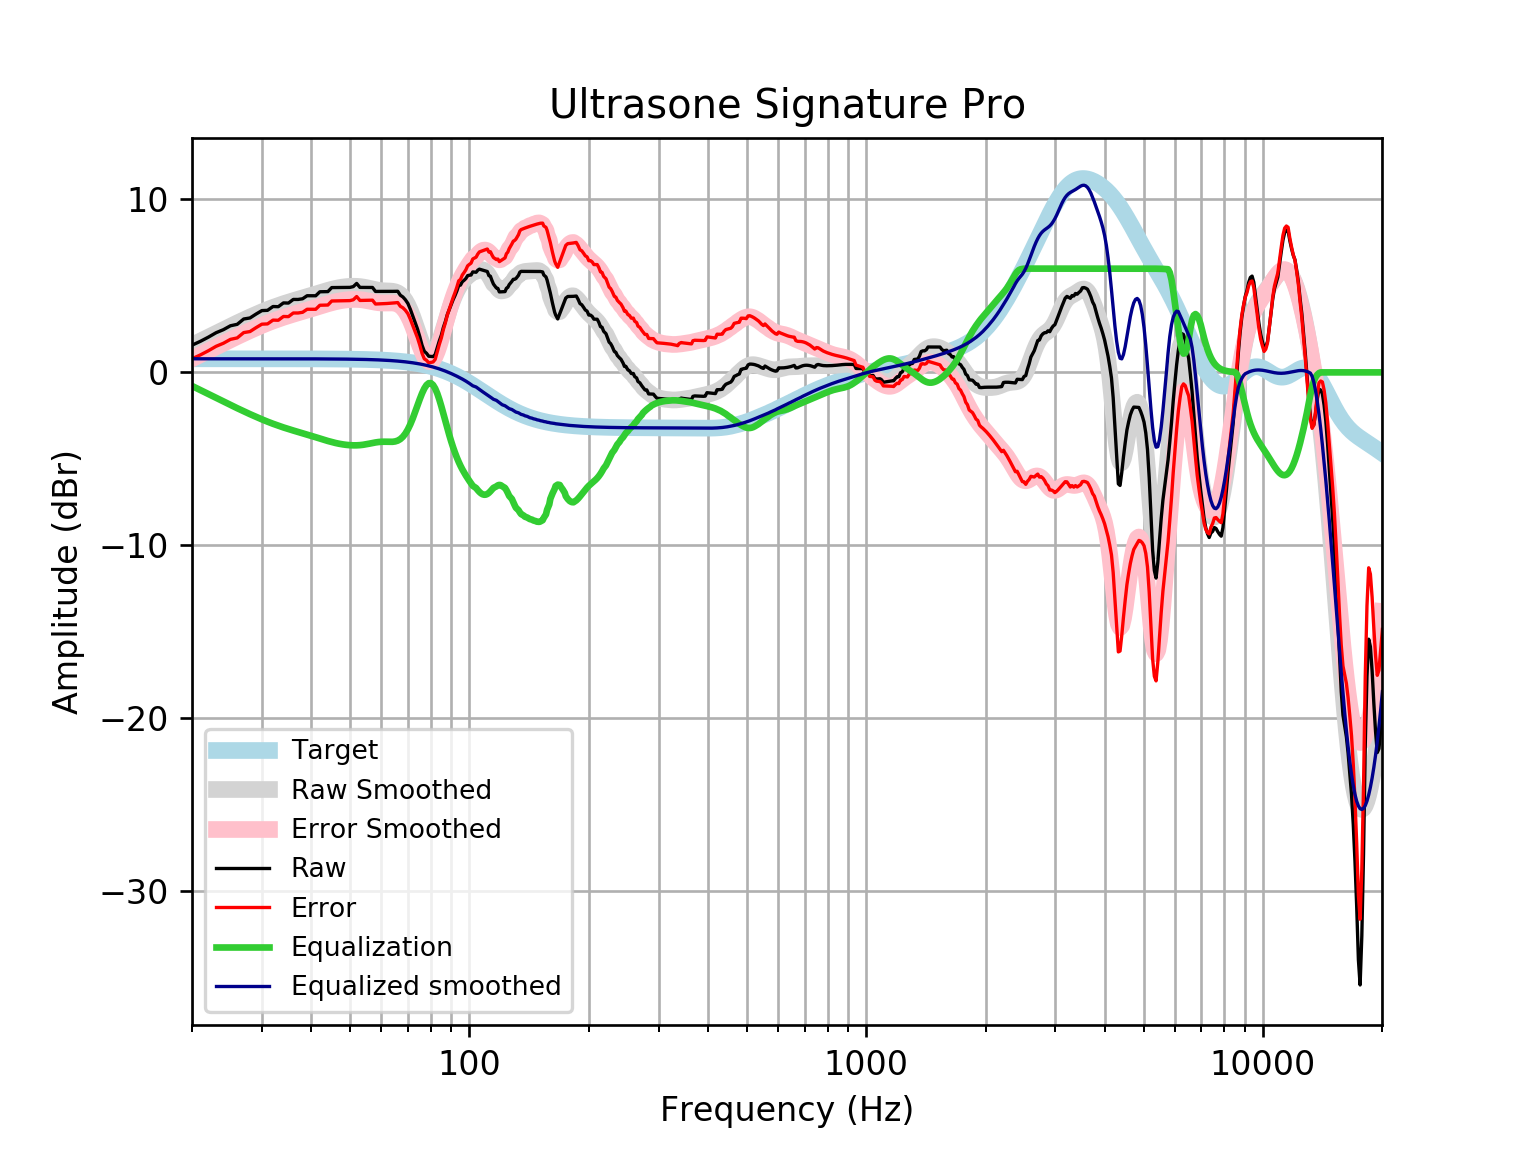

Source data for this figure (header and first rows):
frequency, raw, error, smoothed, error_smoothed, equalization, equalized_raw, equalized_smoothed, target
20, 1.572, 0.7865, 1.571, 0.7846, -0.7846, 0.7877, 0.7859, 0.7859
21, 1.796, 1.011, 1.811, 1.025, -1.025, 0.7713, 0.7859, 0.7859
22, 2.038, 1.252, 2.041, 1.255, -1.255, 0.7831, 0.7859, 0.7858
23, 2.293, 1.508, 2.26, 1.475, -1.475, 0.8189, 0.7858, 0.7858
24, 2.47, 1.684, 2.469, 1.684, -1.684, 0.7862, 0.7858, 0.7858
25, 2.695, 1.909, 2.668, 1.882, -1.882, 0.8126, 0.7857, 0.7857
26, 2.778, 1.993, 2.856, 2.071, -2.071, 0.7074, 0.7857, 0.7857
27, 3.087, 2.301, 3.034, 2.248, -2.248, 0.8382, 0.7856, 0.7856
28, 3.146, 2.36, 3.201, 2.415, -2.415, 0.7305, 0.7855, 0.7855
29, 3.371, 2.586, 3.357, 2.571, -2.571, 0.7997, 0.7854, 0.7854
30, 3.572, 2.787, 3.501, 2.716, -2.716, 0.8563, 0.7852, 0.7852
31, 3.587, 2.802, 3.634, 2.849, -2.849, 0.7383, 0.785, 0.785
32, 3.807, 3.022, 3.756, 2.971, -2.971, 0.8361, 0.7848, 0.7848
33, 3.798, 3.014, 3.867, 3.082, -3.082, 0.7159, 0.7846, 0.7846
34, 4.017, 3.233, 3.968, 3.184, -3.184, 0.8332, 0.7843, 0.7843
35, 4.007, 3.224, 4.06, 3.276, -3.276, 0.7312, 0.7839, 0.7839
36, 4.218, 3.434, 4.145, 3.362, -3.362, 0.8557, 0.7835, 0.7835
37, 4.217, 3.434, 4.226, 3.443, -3.443, 0.7742, 0.783, 0.783
38, 4.257, 3.474, 4.303, 3.52, -3.52, 0.7364, 0.7824, 0.7824
39, 4.431, 3.649, 4.378, 3.597, -3.597, 0.8346, 0.7818, 0.7818
40, 4.429, 3.648, 4.454, 3.673, -3.673, 0.7559, 0.781, 0.781
41, 4.43, 3.649, 4.529, 3.749, -3.749, 0.6805, 0.7801, 0.7801
42, 4.661, 3.882, 4.604, 3.824, -3.824, 0.8363, 0.7791, 0.7791
43, 4.666, 3.888, 4.675, 3.897, -3.897, 0.7681, 0.778, 0.7779
44, 4.67, 3.894, 4.743, 3.966, -3.966, 0.7044, 0.7766, 0.7766
45, 4.903, 4.128, 4.803, 4.028, -4.028, 0.8745, 0.7752, 0.7751
46, 4.906, 4.133, 4.856, 4.082, -4.082, 0.8238, 0.7735, 0.7734
47, 4.909, 4.137, 4.899, 4.128, -4.128, 0.7812, 0.7715, 0.7715
48, 4.911, 4.142, 4.933, 4.164, -4.164, 0.7472, 0.7694, 0.7694
49, 4.913, 4.146, 4.958, 4.191, -4.191, 0.7218, 0.767, 0.767
50, 4.914, 4.15, 4.974, 4.209, -4.209, 0.7048, 0.7643, 0.7642
51, 4.96, 4.198, 4.98, 4.218, -4.218, 0.7413, 0.7612, 0.7612
52, 5.142, 4.384, 4.975, 4.217, -4.217, 0.9245, 0.7579, 0.7578
53, 4.913, 4.159, 4.96, 4.206, -4.206, 0.7064, 0.7541, 0.7541
54, 4.911, 4.161, 4.935, 4.185, -4.185, 0.726, 0.7499, 0.7499
55, 4.91, 4.165, 4.901, 4.156, -4.156, 0.7543, 0.7453, 0.7453
56, 4.909, 4.169, 4.861, 4.121, -4.121, 0.7887, 0.7402, 0.7401
57, 4.909, 4.175, 4.819, 4.085, -4.085, 0.8247, 0.7345, 0.7345
58, 4.681, 3.953, 4.78, 4.052, -4.052, 0.6294, 0.7283, 0.7283
59, 4.681, 3.959, 4.749, 4.027, -4.027, 0.6539, 0.7215, 0.7215
60, 4.68, 3.966, 4.727, 4.013, -4.013, 0.6677, 0.714, 0.714
61, 4.68, 3.974, 4.714, 4.009, -4.009, 0.6711, 0.7058, 0.7058
62, 4.68, 3.983, 4.709, 4.012, -4.012, 0.6678, 0.6969, 0.6969
63, 4.681, 3.994, 4.704, 4.017, -4.017, 0.6645, 0.6871, 0.6871
64, 4.684, 4.007, 4.69, 4.014, -4.014, 0.6696, 0.6765, 0.6765
65, 4.686, 4.021, 4.659, 3.994, -3.994, 0.6929, 0.665, 0.665
66, 4.689, 4.036, 4.597, 3.945, -3.945, 0.7438, 0.6525, 0.6525
67, 4.461, 3.822, 4.497, 3.858, -3.858, 0.6033, 0.639, 0.639
68, 4.36, 3.736, 4.348, 3.723, -3.723, 0.6368, 0.6244, 0.6244
69, 4.197, 3.588, 4.145, 3.537, -3.537, 0.6605, 0.6087, 0.6087
70, 3.985, 3.393, 3.887, 3.295, -3.295, 0.6896, 0.5918, 0.5918
71, 3.649, 3.075, 3.576, 3.002, -3.002, 0.6466, 0.5736, 0.5736
72, 3.265, 2.711, 3.219, 2.665, -2.665, 0.6001, 0.5541, 0.5541
73, 2.887, 2.354, 2.831, 2.298, -2.298, 0.5893, 0.5333, 0.5333
74, 2.515, 2.004, 2.429, 1.918, -1.918, 0.5975, 0.511, 0.511
75, 2.066, 1.578, 2.034, 1.547, -1.547, 0.5187, 0.4873, 0.4873
76, 1.567, 1.105, 1.672, 1.21, -1.21, 0.3567, 0.462, 0.4621
77, 1.219, 0.7833, 1.366, 0.9313, -0.9313, 0.2873, 0.4352, 0.4353
78, 1.103, 0.6966, 1.138, 0.7309, -0.7309, 0.3725, 0.4068, 0.4068
79, 0.9339, 0.5571, 1.002, 0.6252, -0.6252, 0.3086, 0.3767, 0.3768
... 553 more rows
